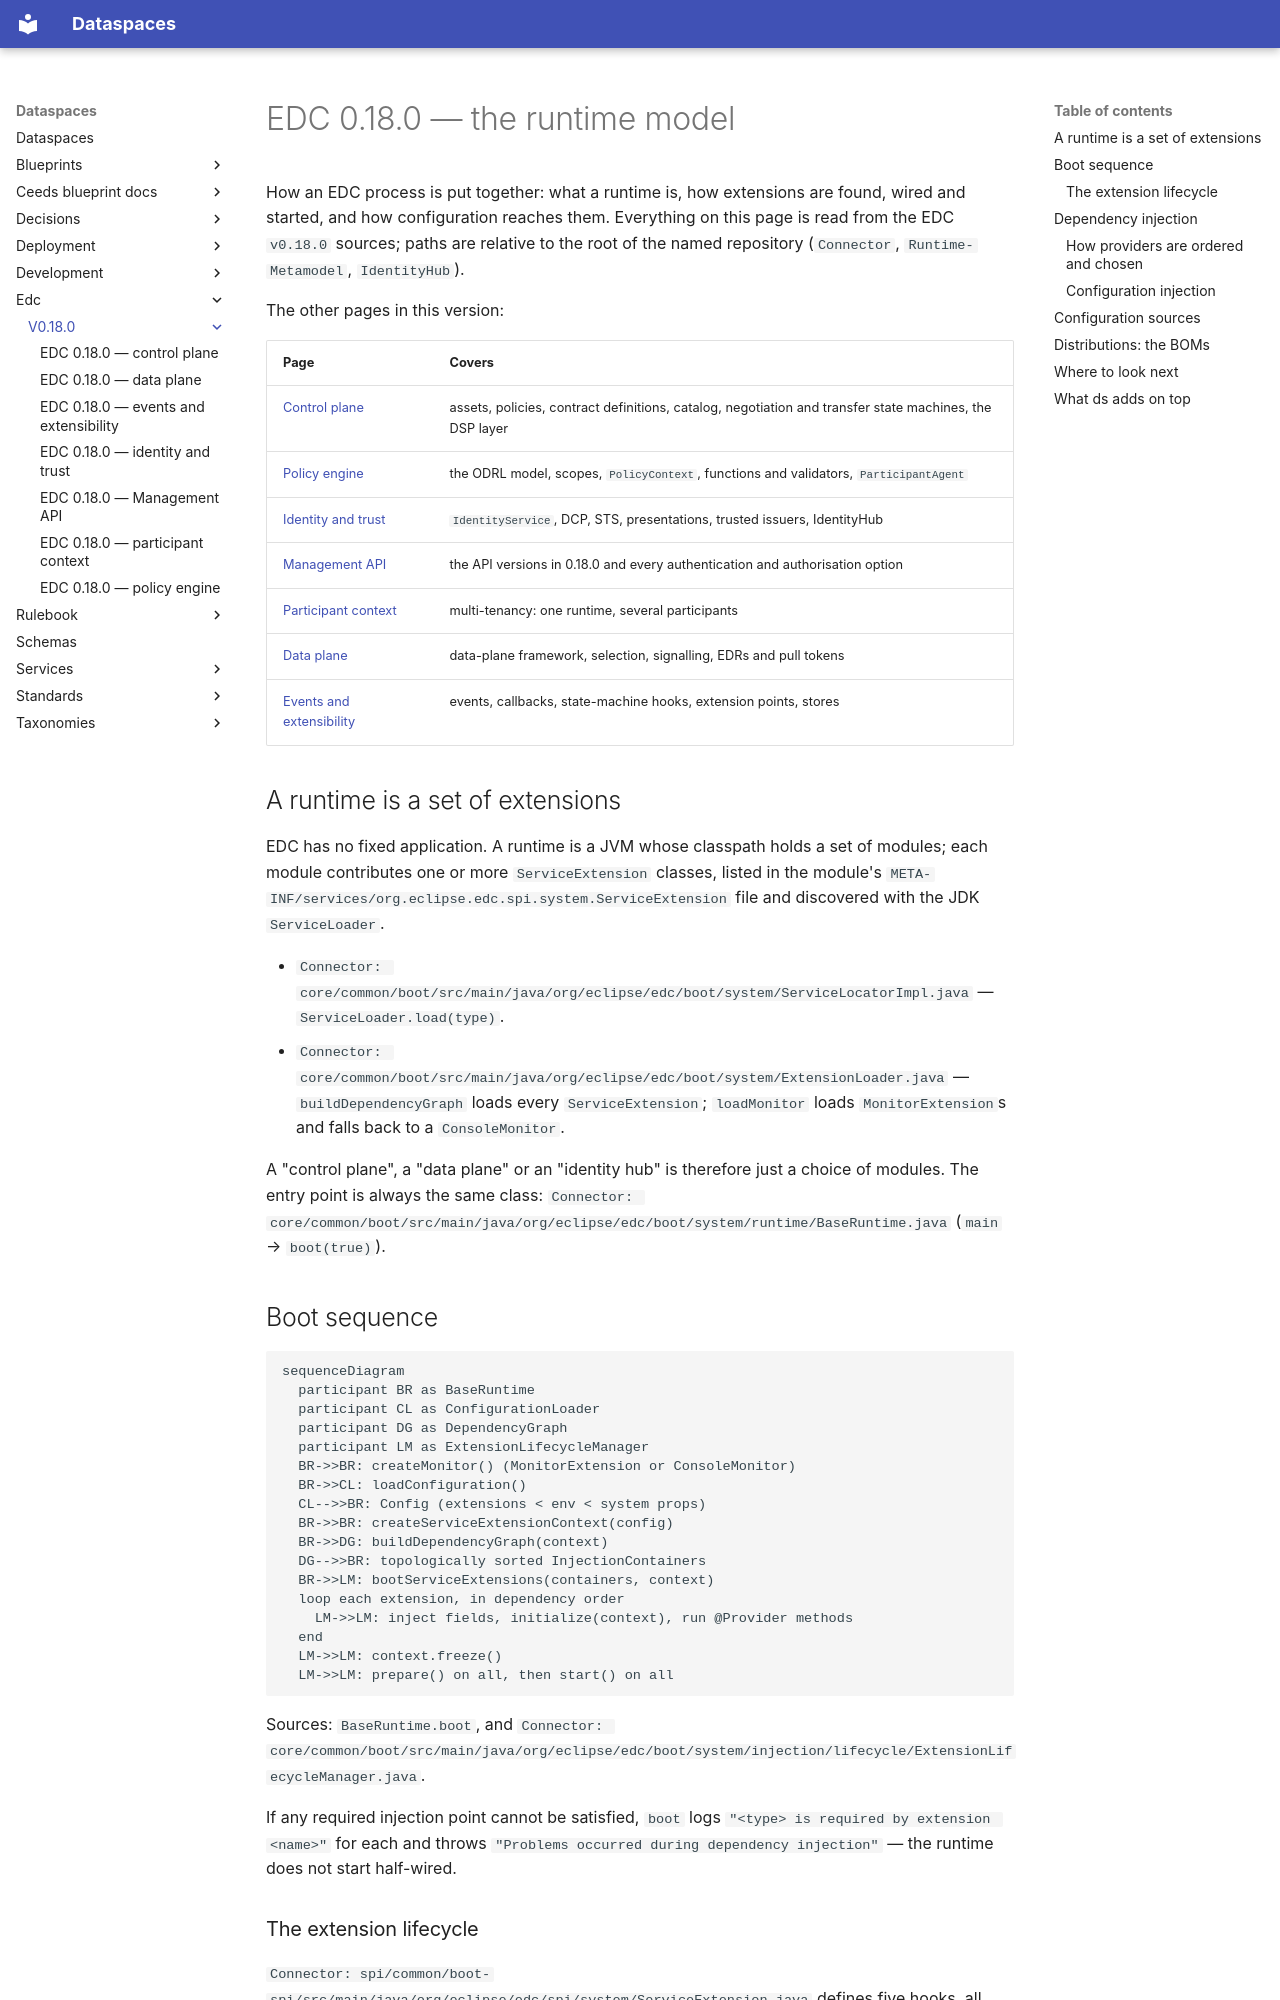

repository: spindoxlabs/ds · page: edc/v0.18.0/index.html · generator: mkdocs

# EDC 0.18.0 — the runtime model

How an EDC process is put together: what a runtime is, how extensions are found, wired
and started, and how configuration reaches them. Everything on this page is read from the
EDC `v0.18.0` sources; paths are relative to the root of the named repository
(`Connector`, `Runtime-Metamodel`, `IdentityHub`).

The other pages in this version:

| Page | Covers |
|---|---|
| [Control plane](control-plane.md) | assets, policies, contract definitions, catalog, negotiation and transfer state machines, the DSP layer |
| [Policy engine](policy-engine.md) | the ODRL model, scopes, `PolicyContext`, functions and validators, `ParticipantAgent` |
| [Identity and trust](identity-and-trust.md) | `IdentityService`, DCP, STS, presentations, trusted issuers, IdentityHub |
| [Management API](management-api.md) | the API versions in 0.18.0 and every authentication and authorisation option |
| [Participant context](participant-context.md) | multi-tenancy: one runtime, several participants |
| [Data plane](data-plane.md) | data-plane framework, selection, signalling, EDRs and pull tokens |
| [Events and extensibility](events-and-extensibility.md) | events, callbacks, state-machine hooks, extension points, stores |

## A runtime is a set of extensions

EDC has no fixed application. A runtime is a JVM whose classpath holds a set of modules;
each module contributes one or more `ServiceExtension` classes, listed in the module's
`META-INF/services/org.eclipse.edc.spi.system.ServiceExtension` file and discovered with the
JDK `ServiceLoader`.

- `Connector: core/common/boot/src/main/java/org/eclipse/edc/boot/system/ServiceLocatorImpl.java`
  — `ServiceLoader.load(type)`.
- `Connector: core/common/boot/src/main/java/org/eclipse/edc/boot/system/ExtensionLoader.java`
  — `buildDependencyGraph` loads every `ServiceExtension`; `loadMonitor` loads
  `MonitorExtension`s and falls back to a `ConsoleMonitor`.

A "control plane", a "data plane" or an "identity hub" is therefore just a choice of
modules. The entry point is always the same class:
`Connector: core/common/boot/src/main/java/org/eclipse/edc/boot/system/runtime/BaseRuntime.java`
(`main` → `boot(true)`).

## Boot sequence

```mermaid
sequenceDiagram
  participant BR as BaseRuntime
  participant CL as ConfigurationLoader
  participant DG as DependencyGraph
  participant LM as ExtensionLifecycleManager
  BR->>BR: createMonitor() (MonitorExtension or ConsoleMonitor)
  BR->>CL: loadConfiguration()
  CL-->>BR: Config (extensions < env < system props)
  BR->>BR: createServiceExtensionContext(config)
  BR->>DG: buildDependencyGraph(context)
  DG-->>BR: topologically sorted InjectionContainers
  BR->>LM: bootServiceExtensions(containers, context)
  loop each extension, in dependency order
    LM->>LM: inject fields, initialize(context), run @Provider methods
  end
  LM->>LM: context.freeze()
  LM->>LM: prepare() on all, then start() on all
```

Sources: `BaseRuntime.boot`, and
`Connector: core/common/boot/src/main/java/org/eclipse/edc/boot/system/injection/lifecycle/ExtensionLifecycleManager.java`.

If any required injection point cannot be satisfied, `boot` logs
`"<type> is required by extension <name>"` for each and throws
`"Problems occurred during dependency injection"` — the runtime does not start half-wired.
